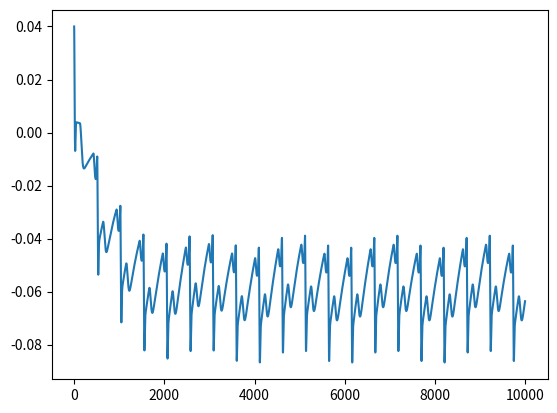

Python code for this plot:
import numpy as np
import matplotlib.pyplot as plt
from mpl_toolkits.mplot3d import Axes3D
from scipy.integrate import odeint
import sys

H = 60.0
ALPHA = np.sqrt(H/60.0)
a = np.array([1.2, -5.0, 30.0, -7.5, 0.75])
b = np.array([0.25, 0.1, 0.1, 0.1, 0.4])*ALPHA
# theta = np.array([-np.pi/3.0, -np.pi/12.0, 0.0, np.pi/12.0, np.pi/2.0])*ALPHA
theta = np.array([-np.pi/3*np.sqrt(ALPHA), -np.pi/12.0*ALPHA, 0.0, np.pi/12.0*ALPHA, np.pi/2*np.sqrt(ALPHA)])
A = 0.005
f2 = 0.25
length = 10000
fs = 512
dt = 1.0/fs


def func(v, t, a, b, w, theta):
    alpha = 1-np.sqrt(v[0]**2+v[1]**2)
    Theta = np.arctan2(v[1], v[0])
    dtheta = (Theta - theta) % (2.0*np.pi)
    zbase = A*np.sin(2*np.pi*f2*t)
    C = -np.sum(a*dtheta*np.exp(-0.5*(dtheta/b)**2))
    dx = alpha*v[0]-w*v[1]
    dy = alpha*v[1]+w*v[0]
    dz = C - (v[2]-zbase)
    return [dx, dy, dz]


def dfdt(x, y, z, zbase, w):
    alpha = 1-np.sqrt(x**2+y**2)
    Theta = np.arctan2(y, x)
    dtheta = (Theta - theta) % (2.0*np.pi)
    return [alpha*x - w*y, alpha*y + w*x, -1.0*np.sum(a*dtheta*np.exp(-0.5*(dtheta/b)**2)) - (z-zbase)]


def dxdt(x, y, w):
    alpha = 1-np.sqrt(x**2+y**2)
    return alpha*x - w*y


def dydt(x, y, w):
    alpha = 1-np.sqrt(x**2+y**2)
    return alpha*y + w*x


def dzdt(x, y, z, zbase):
    Theta = np.arctan2(y, x)
    dtheta = (Theta - theta) % (2.0*np.pi)
    # C = -np.sum(a*dtheta*np.exp(-0.5*(dtheta/b)**2))
    return -1.0*np.sum(a*dtheta*np.exp(-0.5*(dtheta/b)**2)) - (z-zbase)


def runge(x0, y0, z0):
    w = 2*np.pi/1.0
    x = x0
    y = y0
    z = z0
    x1 = x0
    y1 = y0
    z1 = z0
    X = [x]
    Y = [y]
    Z = [z]
    X1 = [x]
    Y1 = [y]
    Z1 = [z]
    z0 = A*np.sin(2*np.pi*f2*np.arange(length)*dt)
    for t in np.arange(length-1):
        d1 = dfdt(x1, y1, z1, z0[t+1], w)
        d2 = dfdt(x1+d1[0]*dt*0.5, y1+d1[1]*dt*0.5, z1+d1[2]*dt*0.5, z0[t+1], w)
        d3 = dfdt(x1+d2[0]*dt*0.5, y1+d2[1]*dt*0.5, z1+d2[2]*dt*0.5, z0[t+1], w)
        d4 = dfdt(x1+d3[0]*dt, y1+d3[1]*dt, z1+d3[2]*dt, z0[t+1], w)
        x1 += (d1[0] + 2*d2[0] + 2*d3[0] + d4[0])*(dt/6.0)
        y1 += (d1[1] + 2*d2[1] + 2*d3[1] + d4[1])*(dt/6.0)
        z1 += (d1[2] + 2*d2[2] + 2*d3[2] + d4[2])*(dt/6.0)
        if t == 0:
            print((d1[0] + 2*d2[0] + 2*d3[0] + d4[0])*(dt/6.0))
            print((d1[1] + 2*d2[1] + 2*d3[1] + d4[1])*(dt/6.0))
            print((d1[2] + 2*d2[2] + 2*d3[2] + d4[2])*(dt/6.0))
        X1.append(x1)
        Y1.append(y1)
        Z1.append(z1)
        # dx1 = dxdt(x, y, w)
        # dx2 = dxdt(x+dx1*dt*0.5, y+dx1*dt*0.5, w)
        # dx3 = dxdt(x+dx2*dt*0.5, y+dx2*dt*0.5, w)
        # dx4 = dxdt(x+dx3*dt, y+dx3*dt, w)
        # dy1 = dydt(x, y, w)
        # dy2 = dydt(x+dy1*dt*0.5, y+dy1*dt*0.5, w)
        # dy3 = dydt(x+dy2*dt*0.5, y+dy2*dt*0.5, w)
        # dy4 = dydt(x+dy3*dt, y+dy3*dt, w)
        # x += (dx1 + 2*dx2 + 2*dx3 + dx4)*(dt/6.0)
        # y += (dy1 + 2*dy2 + 2*dy3 + dy4)*(dt/6.0)
        #
        # d1 = dzdt(x, y, z, z0[t+1])
        # d2 = dzdt(x+d1*dt*0.5, y+d1*dt*0.5, z+d1*dt*0.5, z0[t+1])
        # d3 = dzdt(x+d2*dt*0.5, y+d2*dt*0.5, z+d2*dt*0.5, z0[t+1])
        # d4 = dzdt(x+d3*dt, y+d3*dt, z+d3*dt, z0[t+1])
        # z += (d1 + 2*d2 + 2*d3 + d4)*(dt/6.0)
        # X.append(x)
        # Y.append(y)
        # Z.append(z)
    # Z = Z[0:-1:2]
    # Z = 1.6*(Z - min(Z))/(max(Z) - min(Z))-0.4
    # plt.plot(Z,'-')
    plt.plot(Z1,'-')
    plt.show()


def main(x0, y0, z0):
    x = np.zeros([length, 1])
    y = np.zeros([length, 1])
    z = np.zeros([length, 1])
    x[0] = x0
    y[0] = y0
    z[0] = z0
    z0 = A*np.sin(2*np.pi*f2*np.arange(length)*dt)
    for t in range(length-1):
        x[t+1] = (1+dt*(1-np.sqrt(x[t]**2 + y[t]**2)))*x[t] - dt*w*y[t]
        y[t+1] = (1+dt*(1-np.sqrt(x[t]**2 + y[t]**2)))*y[t] + dt*w*x[t]
        Theta = np.arctan2(y[t], x[t])
        for i in range(5):
            dtheta = (Theta - theta[i]) % (2*np.pi)
            z[t+1] += a[i]*dtheta*np.exp(-(dtheta**2)/(2*b[i]**2))
        z[t+1] = dt*(z[t+1] - (z[t] - z0[t])) + z[t]
    plt.plot(z[:],'.-')
    # plt.show()


if __name__ == '__main__':
    # runge(1.0, 0.0, -0.04)
    runge(1.0, 0.0, 0.04)
    # v0 = [1.0,0,0.04]
    # t = np.arange(length)*dt
    # v = odeint(func, v0, t, args=(a, b, w, theta))
    # main(0,-1,0)
